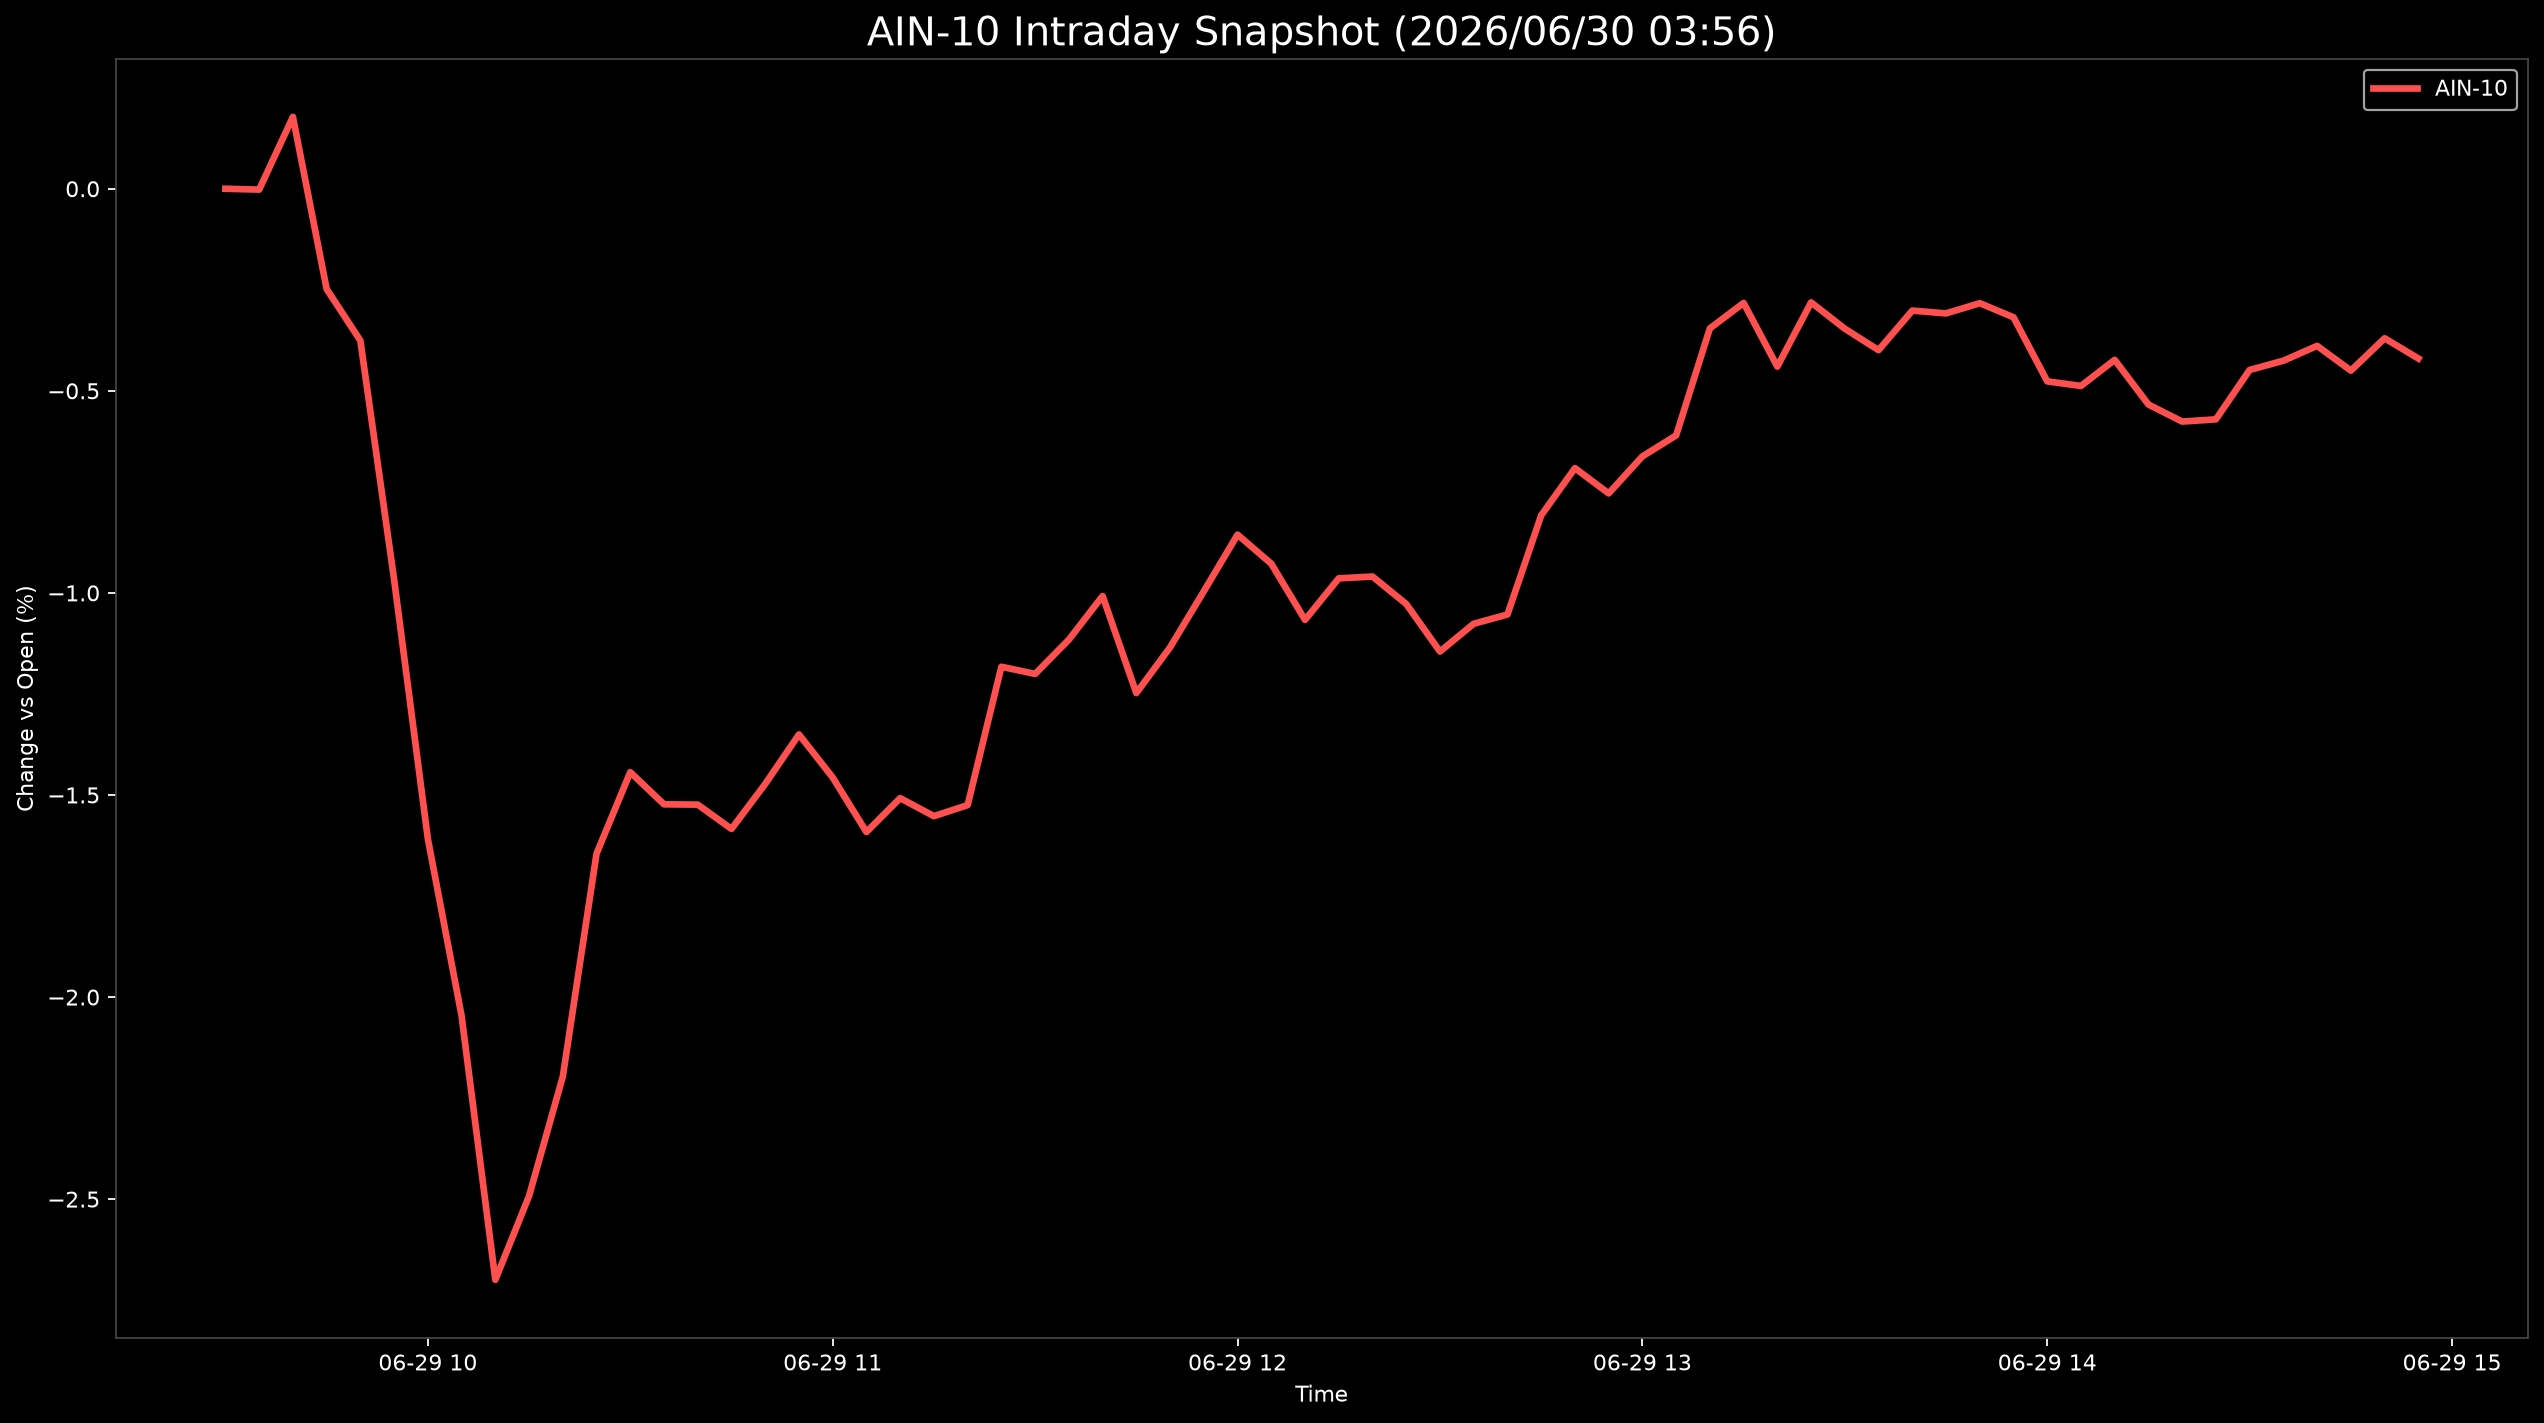

Source data for this figure (header and first rows):
Datetime, AIN-10
2026-06-29 09:30:00, 0.0
2026-06-29 09:35:00, -0.00218
2026-06-29 09:40:00, 0.1778
2026-06-29 09:45:00, -0.2481
2026-06-29 09:50:00, -0.3758
2026-06-29 09:55:00, -0.967
2026-06-29 10:00:00, -1.609
2026-06-29 10:05:00, -2.046
2026-06-29 10:10:00, -2.7
2026-06-29 10:15:00, -2.492
2026-06-29 10:20:00, -2.197
2026-06-29 10:25:00, -1.645
2026-06-29 10:30:00, -1.444
2026-06-29 10:35:00, -1.523
2026-06-29 10:40:00, -1.524
2026-06-29 10:45:00, -1.584
2026-06-29 10:50:00, -1.473
2026-06-29 10:55:00, -1.35
2026-06-29 11:00:00, -1.457
2026-06-29 11:05:00, -1.592
2026-06-29 11:10:00, -1.508
2026-06-29 11:15:00, -1.552
2026-06-29 11:20:00, -1.525
2026-06-29 11:25:00, -1.183
2026-06-29 11:30:00, -1.2
2026-06-29 11:35:00, -1.116
2026-06-29 11:40:00, -1.008
2026-06-29 11:45:00, -1.248
2026-06-29 11:50:00, -1.135
2026-06-29 11:55:00, -0.9961
2026-06-29 12:00:00, -0.8559
2026-06-29 12:05:00, -0.9277
2026-06-29 12:10:00, -1.067
2026-06-29 12:15:00, -0.964
2026-06-29 12:20:00, -0.9595
2026-06-29 12:25:00, -1.027
2026-06-29 12:30:00, -1.145
2026-06-29 12:35:00, -1.076
2026-06-29 12:40:00, -1.053
2026-06-29 12:45:00, -0.8082
2026-06-29 12:50:00, -0.6913
2026-06-29 12:55:00, -0.7538
2026-06-29 13:00:00, -0.6622
2026-06-29 13:05:00, -0.6103
2026-06-29 13:10:00, -0.3456
2026-06-29 13:15:00, -0.2826
2026-06-29 13:20:00, -0.44
2026-06-29 13:25:00, -0.2812
2026-06-29 13:30:00, -0.3464
2026-06-29 13:35:00, -0.3993
2026-06-29 13:40:00, -0.3015
2026-06-29 13:45:00, -0.3085
2026-06-29 13:50:00, -0.2832
2026-06-29 13:55:00, -0.3181
2026-06-29 14:00:00, -0.4766
2026-06-29 14:05:00, -0.4879
2026-06-29 14:10:00, -0.4234
2026-06-29 14:15:00, -0.534
2026-06-29 14:20:00, -0.5761
2026-06-29 14:25:00, -0.5706
... 6 more rows
